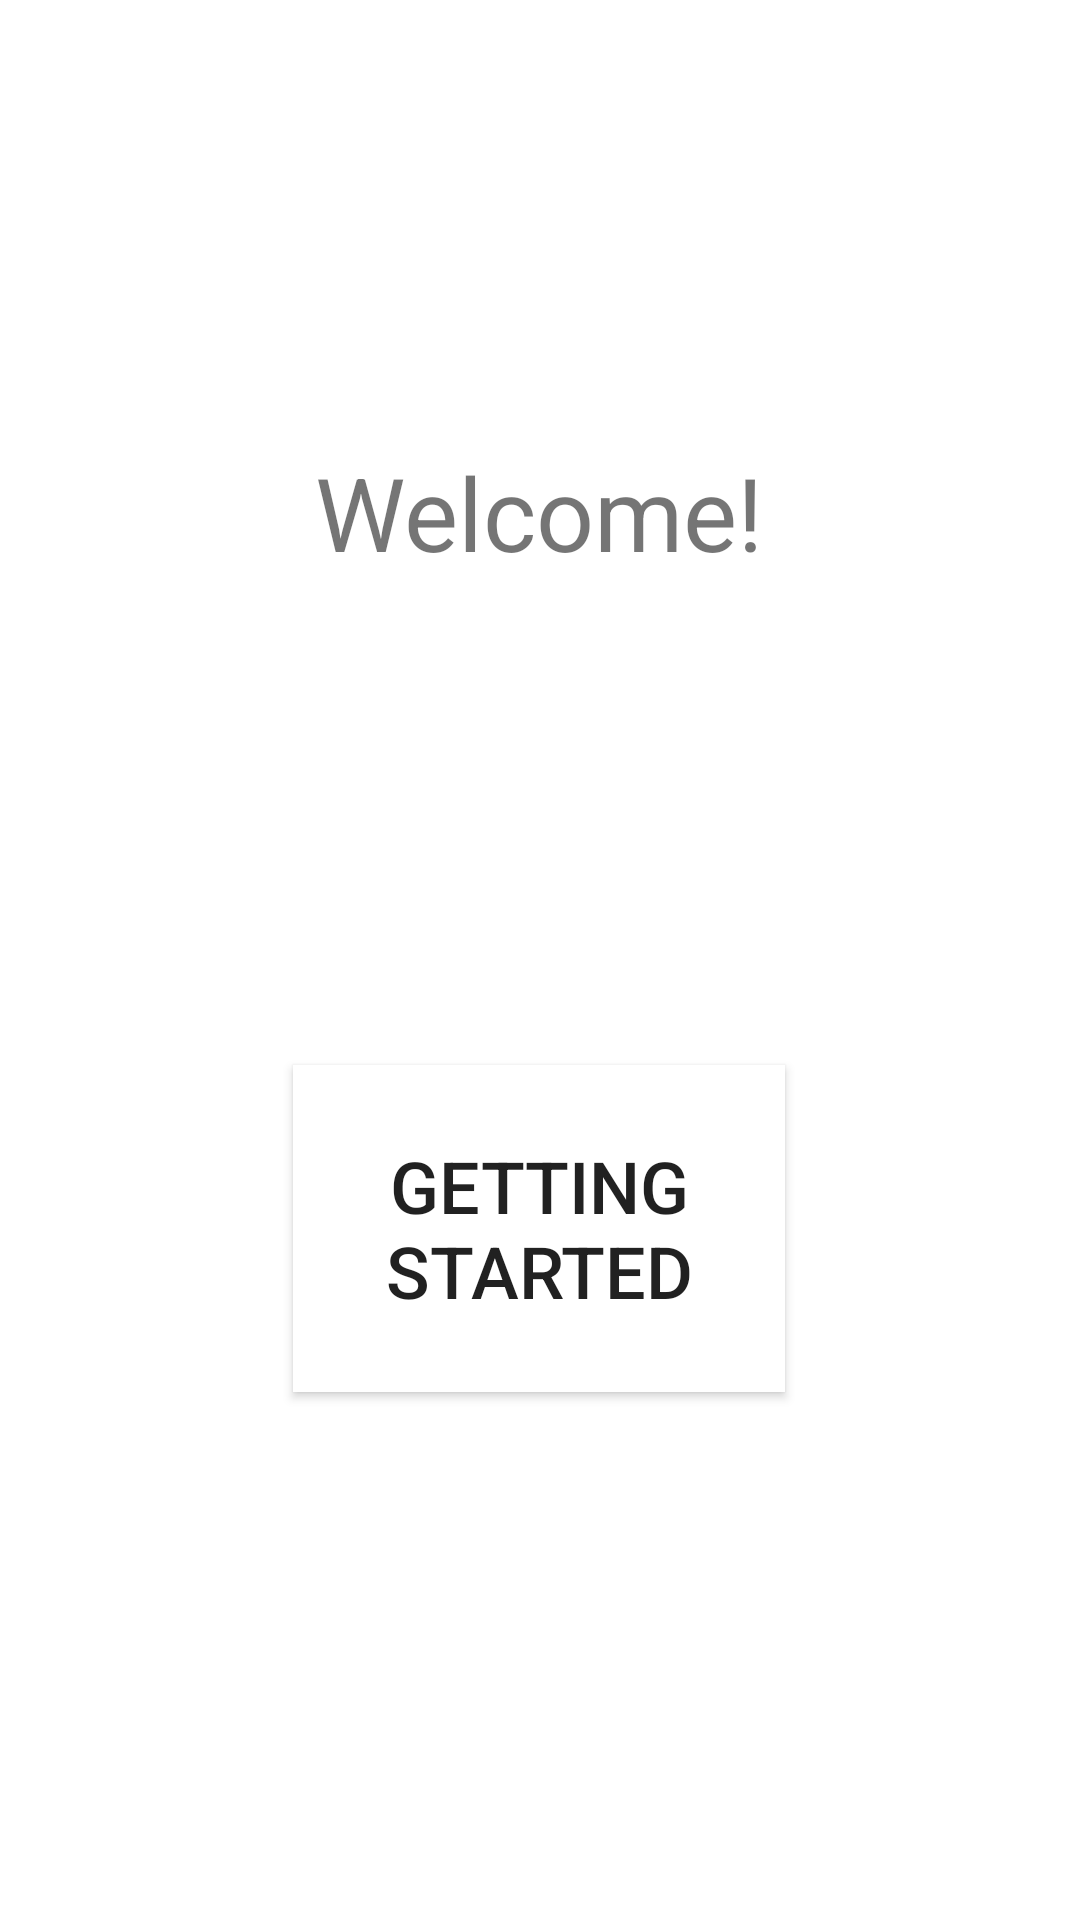

This screen was rendered from an Android layout file. Write that file and the resources it references.
<!-- AndroidManifest.xml: application theme Theme.Webscrapingapp -->
<!-- res/layout/activity_main.xml -->
<?xml version="1.0" encoding="utf-8"?>
<androidx.constraintlayout.widget.ConstraintLayout xmlns:android="http://schemas.android.com/apk/res/android"
    xmlns:app="http://schemas.android.com/apk/res-auto"
    xmlns:tools="http://schemas.android.com/tools"
    android:layout_width="match_parent"
    android:layout_height="match_parent"
    android:background="#FFFFFF"
    tools:context=".MainActivity">

    <TextView
        android:id="@+id/titletext"
        android:layout_width="194dp"
        android:layout_height="79dp"
        android:layout_marginTop="148dp"
        android:text="@string/welcome"
        android:textAlignment="center"
        android:textSize="34sp"
        app:layout_constraintEnd_toEndOf="parent"
        app:layout_constraintHorizontal_bias="0.497"
        app:layout_constraintStart_toStartOf="parent"
        app:layout_constraintTop_toTopOf="parent" />

    <Button
        android:id="@+id/get_started"
        android:layout_width="164dp"
        android:layout_height="109dp"
        android:layout_marginBottom="176dp"
        android:background="@color/teal_200"
        android:backgroundTint="#FFFFFF"
        android:text="@string/getting_started"
        android:textSize="24sp"
        app:layout_constraintBottom_toBottomOf="parent"
        app:layout_constraintEnd_toEndOf="parent"
        app:layout_constraintHorizontal_bias="0.498"
        app:layout_constraintStart_toStartOf="parent"
        tools:ignore="TextContrastCheck" />

</androidx.constraintlayout.widget.ConstraintLayout>
<!-- resources referenced by this layout -->
<resources>
  <string name="getting_started">Getting Started</string>
  <string name="welcome">Welcome!</string>
  <style name="Theme.Webscrapingapp" parent="Theme.MaterialComponents.DayNight.DarkActionBar">
          
          <item name="colorPrimary">@color/purple_500</item>
          <item name="colorPrimaryVariant">@color/purple_700</item>
          <item name="colorOnPrimary">@color/white</item>
          
          <item name="colorSecondary">@color/teal_200</item>
          <item name="colorSecondaryVariant">@color/teal_700</item>
          <item name="colorOnSecondary">@color/black</item>
          
          <item name="android:statusBarColor" tools:targetApi="l">?attr/colorPrimaryVariant</item>
          
      </style>
  <!-- not gathered from this repository: default colours our renderer supplied (Android Studio template values) -->
  <color name="purple_500">#FF6200EE</color>
  <color name="purple_700">#FF3700B3</color>
  <color name="teal_200">#FF03DAC5</color>
  <color name="teal_700">#FF018786</color>
  <color name="black">#FF000000</color>
  <color name="white">#FFFFFFFF</color>
</resources>
